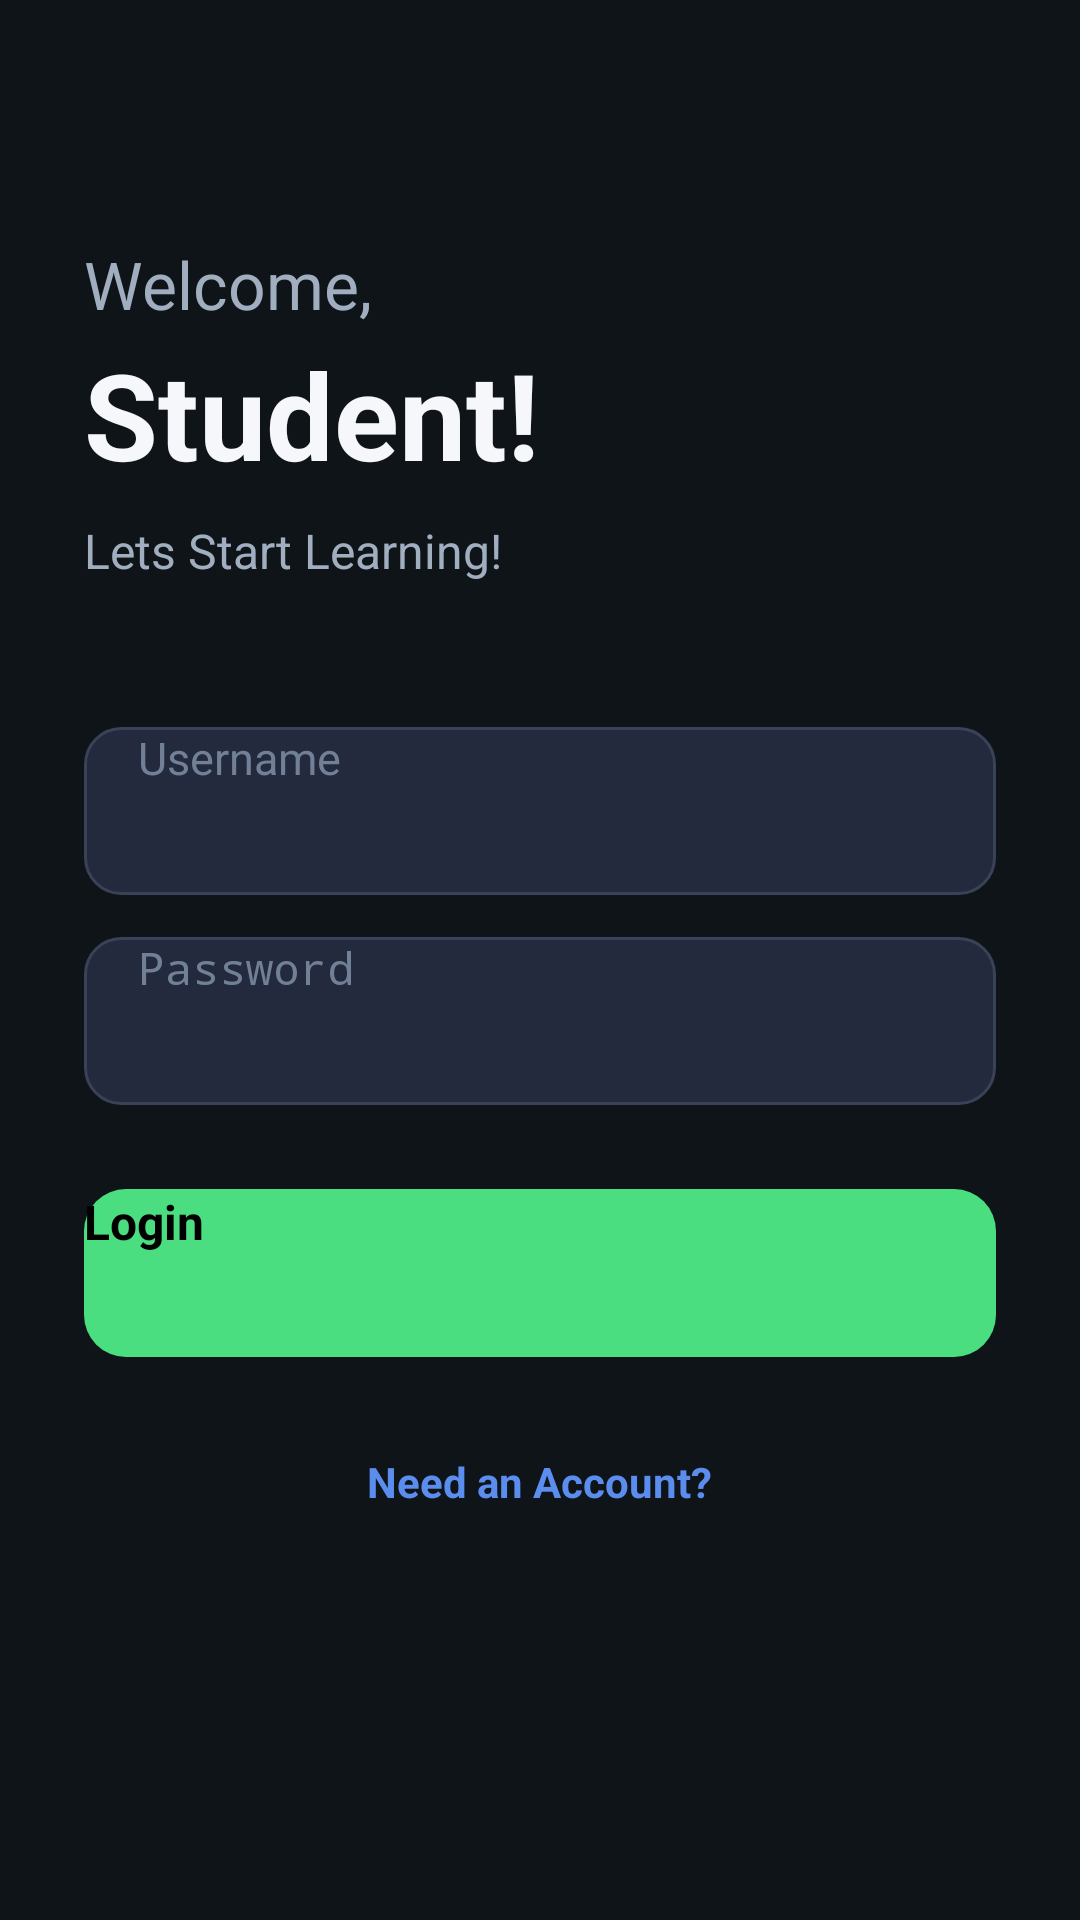

This screen was rendered from an Android layout file. Write that file and the resources it references.
<!-- AndroidManifest.xml: application theme Theme.LearningAssistant -->
<!-- res/layout/activity_welcome.xml -->
<?xml version="1.0" encoding="utf-8"?>
<androidx.core.widget.NestedScrollView xmlns:android="http://schemas.android.com/apk/res/android"
    xmlns:app="http://schemas.android.com/apk/res-auto"
    android:layout_width="match_parent"
    android:layout_height="match_parent"
    android:background="@color/background"
    android:fillViewport="true">

    <LinearLayout
        android:layout_width="match_parent"
        android:layout_height="wrap_content"
        android:orientation="vertical"
        android:paddingStart="28dp"
        android:paddingEnd="28dp"
        android:paddingTop="80dp"
        android:paddingBottom="40dp">

        <TextView
            android:id="@+id/welcomeLabel"
            android:layout_width="wrap_content"
            android:layout_height="wrap_content"
            android:text="Welcome,"
            android:textColor="@color/text_secondary"
            android:textSize="22sp" />

        <TextView
            android:id="@+id/welcomeTitle"
            android:layout_width="wrap_content"
            android:layout_height="wrap_content"
            android:layout_marginTop="2dp"
            android:text="Student!"
            android:textColor="@color/text_primary"
            android:textSize="40sp"
            android:textStyle="bold" />

        <TextView
            android:id="@+id/welcomeSubtitle"
            android:layout_width="wrap_content"
            android:layout_height="wrap_content"
            android:layout_marginTop="8dp"
            android:text="@string/welcome_subtitle"
            android:textColor="@color/text_secondary"
            android:textSize="16sp" />

        <EditText
            android:id="@+id/usernameInput"
            android:layout_width="match_parent"
            android:layout_height="56dp"
            android:layout_marginTop="48dp"
            android:background="@drawable/bg_input"
            android:hint="@string/hint_username"
            android:inputType="text"
            android:paddingStart="18dp"
            android:paddingEnd="18dp"
            android:textColor="@color/text_primary"
            android:textColorHint="@color/text_muted"
            android:textSize="15sp"
            android:autofillHints="username" />

        <EditText
            android:id="@+id/passwordInput"
            android:layout_width="match_parent"
            android:layout_height="56dp"
            android:layout_marginTop="14dp"
            android:background="@drawable/bg_input"
            android:hint="@string/hint_password"
            android:inputType="textPassword"
            android:paddingStart="18dp"
            android:paddingEnd="18dp"
            android:textColor="@color/text_primary"
            android:textColorHint="@color/text_muted"
            android:textSize="15sp"
            android:autofillHints="password" />

        <Button
            android:id="@+id/loginButton"
            android:layout_width="match_parent"
            android:layout_height="56dp"
            android:layout_marginTop="28dp"
            android:background="@drawable/bg_button_primary"
            android:text="@string/btn_login"
            android:textAllCaps="false"
            android:textColor="@color/black"
            android:textSize="16sp"
            android:textStyle="bold" />

        <TextView
            android:id="@+id/needAccountLink"
            android:layout_width="wrap_content"
            android:layout_height="wrap_content"
            android:layout_gravity="center"
            android:layout_marginTop="24dp"
            android:padding="8dp"
            android:text="@string/need_account"
            android:textColor="@color/primary"
            android:textSize="14sp"
            android:textStyle="bold" />

    </LinearLayout>

</androidx.core.widget.NestedScrollView>
<!-- resources referenced by this layout -->
<resources>
  <color name="background">#0F1419</color>
  <color name="black">#000000</color>
  <color name="primary">#5B8DEF</color>
  <color name="text_muted">#718096</color>
  <color name="text_primary">#F5F7FA</color>
  <color name="text_secondary">#A0AEC0</color>
  <!-- drawable bg_button_primary (drawable) -->
  <?xml version="1.0" encoding="utf-8"?>
  <selector xmlns:android="http://schemas.android.com/apk/res/android">
      <item android:state_pressed="true">
          <shape android:shape="rectangle">
              <solid android:color="@color/accent_dark" />
              <corners android:radius="14dp" />
          </shape>
      </item>
      <item>
          <shape android:shape="rectangle">
              <solid android:color="@color/accent" />
              <corners android:radius="14dp" />
          </shape>
      </item>
  </selector>
  <!-- drawable bg_input (drawable) -->
  <?xml version="1.0" encoding="utf-8"?>
  <shape xmlns:android="http://schemas.android.com/apk/res/android"
      android:shape="rectangle">
      <solid android:color="@color/input_background" />
      <stroke android:width="1dp" android:color="@color/input_stroke" />
      <corners android:radius="12dp" />
  </shape>
  <string name="btn_login">Login</string>
  <string name="hint_password">Password</string>
  <string name="hint_username">Username</string>
  <string name="need_account">Need an Account?</string>
  <string name="welcome_subtitle">Lets Start Learning!</string>
  <style name="Theme.LearningAssistant" parent="Theme.MaterialComponents.DayNight.NoActionBar">
          <item name="colorPrimary">@color/primary</item>
          <item name="colorPrimaryDark">@color/primary_dark</item>
          <item name="colorAccent">@color/accent</item>
          <item name="android:windowBackground">@color/background</item>
          <item name="android:statusBarColor" tools:targetApi="l">@color/background</item>
          <item name="android:navigationBarColor" tools:targetApi="l">@color/background</item>
          <item name="android:windowLightStatusBar" tools:targetApi="m">false</item>
          <item name="android:textColorPrimary">@color/text_primary</item>
          <item name="android:textColorSecondary">@color/text_secondary</item>
      </style>
  <color name="accent_dark">#22C55E</color>
  <color name="accent">#4ADE80</color>
  <color name="input_background">#242A3D</color>
  <color name="input_stroke">#3A4257</color>
  <color name="primary_dark">#3D6BC4</color>
</resources>
